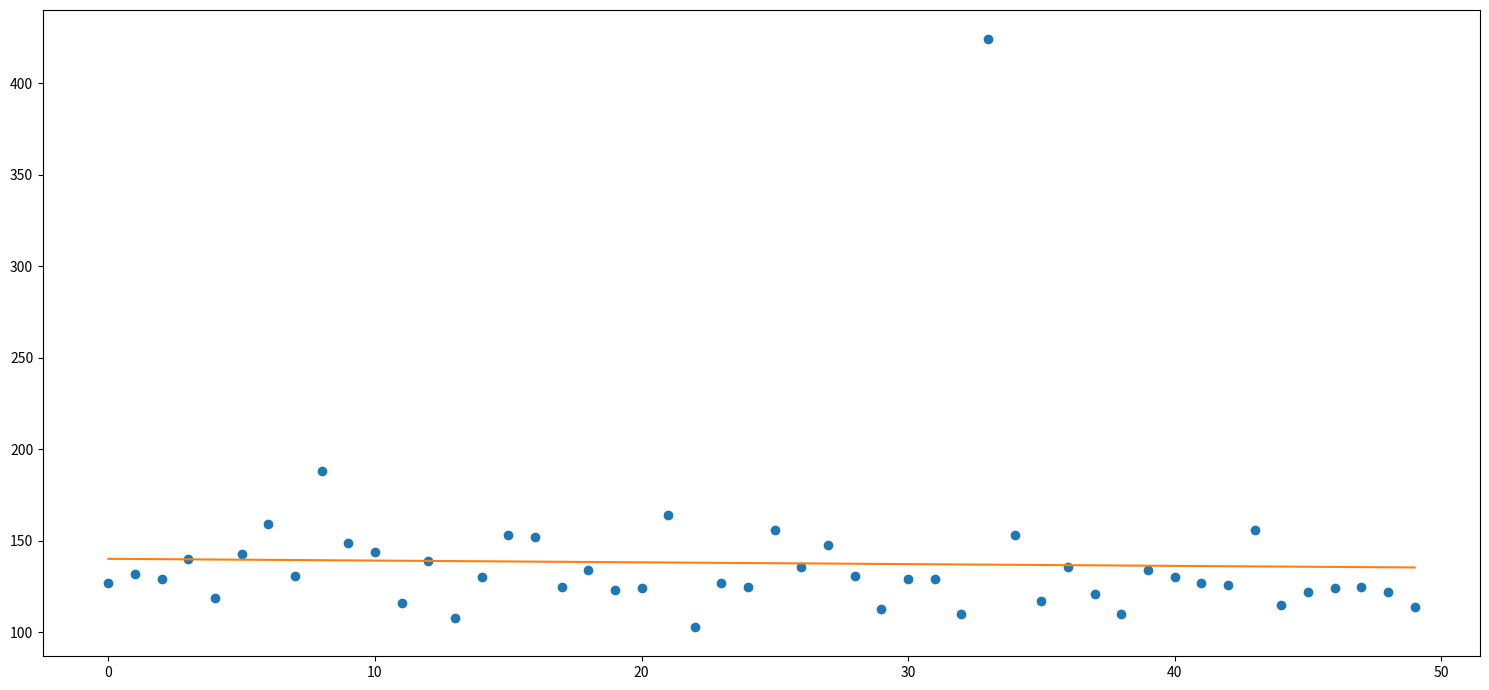

Write the Python code that produced this figure.
import matplotlib.pyplot as plt
import numpy as np

#steps = [137, 72, 78, 81, 75, 85, 71, 69, 86, 85, 107, 75, 78, 81, 84, 98, 96, 76, 72, 67, 93, 73, 71, 85, 64, 79, 71, 69, 87, 79, 68, 66, 99, 78, 76, 70, 84, 88, 66, 84, 92, 106, 79, 82, 71, 83, 85, 78, 85, 70, 61, 84, 76, 79, 80, 62, 67, 76, 71, 56, 65, 70, 67, 99, 81, 73, 71, 66, 63, 69, 68, 64, 64, 75, 83, 87, 75, 92, 68, 65, 77, 73, 77, 83, 97, 98, 65, 75, 80, 63, 80, 62, 71, 93, 78, 77, 65, 75, 82, 72, 93, 82, 71, 81, 68, 68, 75, 69, 76, 94, 80, 71, 86, 58, 74, 79, 70, 69, 71, 69, 63, 81, 73, 65, 80, 69, 90, 67, 67, 62, 82, 96, 89, 67, 65, 59, 79, 80, 69, 69, 73, 86, 82, 76, 73, 77, 79, 75, 75, 65, 81, 76, 83, 70, 65, 73, 67, 69, 69, 68, 72, 97, 63, 68, 73, 82, 77, 77, 69, 65, 76, 127, 101, 72, 81, 78, 85, 65, 71, 83, 84, 76, 88, 70, 69, 80, 73, 73, 68, 66, 63, 69, 76, 82, 80, 64, 112, 74, 94, 67, 63, 75, 67, 72, 82, 87, 68, 87, 82, 79, 71, 67, 82, 86, 72, 76, 84, 79, 92, 68, 71, 80, 79, 66, 77, 95, 90, 71, 89, 84, 64, 74, 87, 90, 70, 82, 78, 79, 71, 79 97, 81, 71, 69, 63, 81, 99, 78, 72, 81, 63, 67, 77, 70, 79, 123, 76, 71, 64, 72, 95, 76, 74, 63, 79, 72, 75, 91, 98, 84, 83, 79, 77, 64, 68, 79, 86, 61, 78, 71, 76, 71, 72, 75, 76, 70, 77, 75, 82, 77, 82, 65, 71, 77, 77, 83, 82, 76, 74, 73, 81, 70, 71, 66, 67, 75, 76, 76, 85, 66, 85, 64, 80, 71, 66, 84, 67, 75, 70, 85, 105, 105, 80, 72, 67, 71, 68, 77, 68, 79, 63, 72, 83, 74, 71, 107, 73, 71, 74, 85, 59, 77, 78, 87, 75, 75, 86, 84, 70, 78, 67, 75, 71, 73, 72, 81, 68, 69, 89, 62, 73, 72, 65, 73, 89, 70, 68, 73, 74, 86, 70, 74, 87, 73, 65, 68, 73, 70, 65, 63, 82, 63, 89, 75, 63, 71, 77, 68, 65, 77, 65, 63, 71, 77, 64, 64, 83, 78, 67, 77, 74, 65, 74, 97, 78, 71, 67, 75, 66, 67, 80, 84, 86, 66, 73, 66, 70, 78, 68, 75, 72, 68, 69, 74, 67, 77, 70, 63, 93, 71, 73, 72, 81, 63, 62, 69, 75, 81, 69, 71, 73, 71, 72, 68, 101, 81, 72, 67, 76, 85, 67, 82, 64, 86, 73, 90, 65, 93, 73, 69, 69, 69, 71, 67, 71, 70, 87, 93, 88, 81, 80, 64, 89, 71, 72, 71, 71, 68, 103, 68, 72, 75, 76, 73, 64, 75, 73, 70, 74, 93, 81, 63, 61, 75, 75, 83, 71, 68]
waitingTime = [127.0, 132.0, 129.0, 140.0, 119.0, 143.0, 159.0, 131.0, 188.0, 149.0, 144.0, 116.0, 139.0, 108.0, 130.0, 153.0, 152.0, 125.0, 134.0, 123.0, 124.0, 164.0, 103.0, 127.0, 125.0, 156.0, 136.0, 148.0, 131.0, 113.0, 129.0, 129.0, 110.0, 424.0, 153.0, 117.0, 136.0, 121.0, 110.0, 134.0, 130.0, 127.0, 126.0, 156.0, 115.0, 122.0, 124.0, 125.0, 122.0, 114.0]

x = np.array([x for x in range(0,50)])

#y = np.array(steps)
y2 = np.array(waitingTime)
#m, b = np.polyfit(x, y, 1)
m2, b2 = np.polyfit(x, y2, 1)
plt.figure(figsize=(15, 7))
#plt.plot(x, y, 'o')
plt.plot(x, y2, 'o')
#plt.plot(x, m*x+b)
plt.plot(x, m2*x+b2)
plt.tight_layout()
plt.show()

